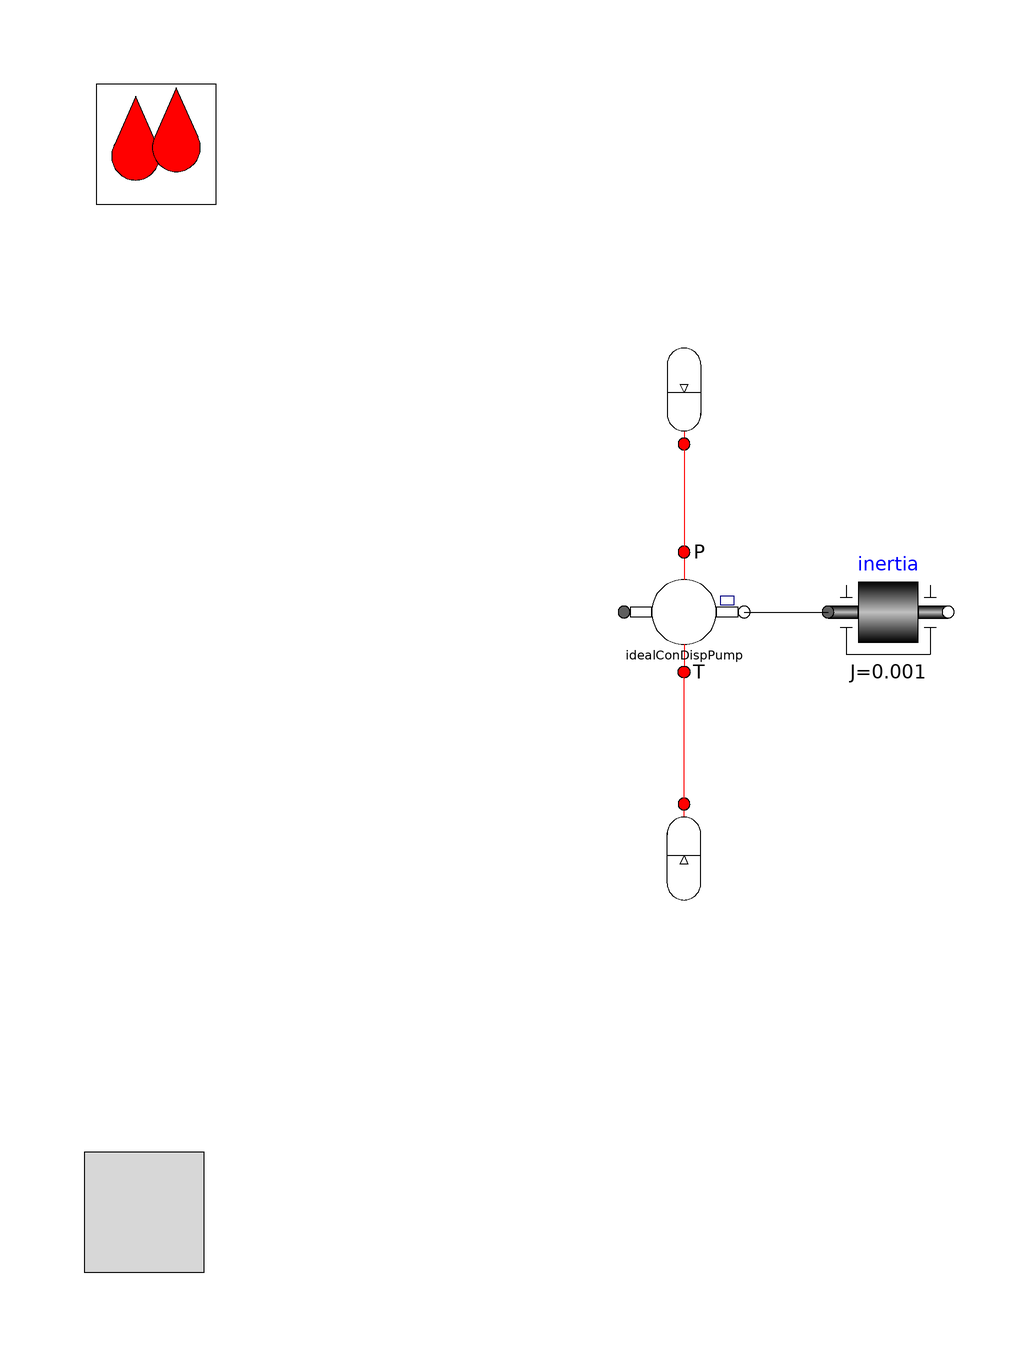

The component connection diagram of the Modelica model below, drawn from its own Placement and Line annotations.

model AccumulatorTest2

  extends OpenHydraulics.Interfaces.PartialFluidCircuit(redeclare
      OpenHydraulics.Fluids.GenericOilSimple oil);

  OpenHydraulics.Basic.FluidPower2MechRotConst idealConDispPump
    annotation (Placement(transformation(extent={{-10,0},{10,20}}, rotation=0)));
  Modelica.Mechanics.Rotational.Components.Inertia inertia(
                                                J=.001)
    annotation (Placement(transformation(extent={{24,0},{44,20}}, rotation=0)));
  Components.Volumes.Accumulator accumulator(
    liquidVolume=.01,
    gasVolume=.011,
    p_init=1e6) annotation (Placement(transformation(extent={{-10,38},{10,58}},
          rotation=0)));
  Components.Volumes.Accumulator accumulator1(
    liquidVolume=.01,
    gasVolume=.011,
    initType=OpenHydraulics.Types.AccInit.Pressure)
    annotation (Placement(transformation(
        origin={0,-32},
        extent={{-10,-10},{10,10}},
        rotation=180)));
equation
  connect(idealConDispPump.flange_b, inertia.flange_a) annotation (Line(
        points={{10,10},{24,10}}, color={0,0,0}));
  connect(accumulator.port_a, idealConDispPump.port_b)
    annotation (Line(points={{0,38},{0,20}}, color={255,0,0}));
  connect(accumulator1.port_a, idealConDispPump.port_a) annotation (Line(
        points={{1.22465e-015,-22},{0,-22},{0,0}}, color={255,0,0}));
  annotation (Diagram(graphics));
end AccumulatorTest2;